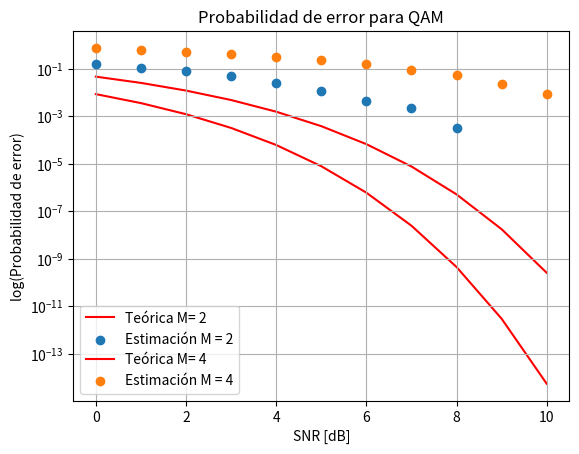

Reproduce this figure in Python.
import numpy as np
import matplotlib.pyplot as plt
from statistics import NormalDist

def estimate_pe(M, SNRdb, Nsamples):

    d = 2
    # Generamos los símbolos
    # Si M=2, es una 2-PAM
    # Si M=4, son 2 2-PAM
    # Si M=8, son 2 4-PAM
    # Si M=16, son 4 4-PAM
    
    if (M==2):
        symbols = [d*(n-(M-1)/2) for n in np.random.randint(0, M, int(Nsamples))]
        # Obtenemos N0
        SNRveces = 10**(SNRdb/10)
        Eb = d**2*(M**2-1)/(12*np.log2(M))
        N0 = Eb/SNRveces

        errors = 0

        for symbol in symbols:
            noise = np.random.normal(0, np.sqrt(N0/2), 1)
            received = symbol + noise
            if received > symbol + d/2 or received < symbol - d/2:
                errors += 1
        return errors/Nsamples
    elif (M==4):
        symbols = [d*(n-(M/2-1)/2) for n in np.random.randint(0, M, int(Nsamples))]
        symbols2 = [d*(n-(M/2-1)/2) for n in np.random.randint(0, M, int(Nsamples))]
        # Obtenemos N0
        SNRveces = 10**(SNRdb/10)
        Eb = d**2*(M**2-1)/(12*np.log2(M))
        N0 = Eb/SNRveces

        errors = 0

        for symbol in symbols:
            noise = np.random.normal(0, np.sqrt(N0/2), 1)
            received = symbol + noise
            if received > symbol + d/2 or received < symbol - d/2:
                errors += 1
                
        errors2 = 0
        
        for symbol in symbols2:
            noise = np.random.normal(0, np.sqrt(N0/2), 1)
            received = symbol + noise
            if received > symbol + d/2 or received < symbol - d/2:
                errors2 += 1
        return (errors + errors2)/(int(Nsamples)^2)

def montecarlo_pe_vs_snr(M, SNRmax, Nsamples):

    SNRs = range(SNRmax+1)
    pe_vec = []

    for SNR in SNRs:
        pe_vec.append(estimate_pe(M, SNR, Nsamples))

    return SNRs, pe_vec

def theorical_pe_vs_snr(M, SNRmax):
    
    SNRs = list(range(SNRmax+1))

    return SNRs, [4*(1-1/np.sqrt(M))*Q(np.sqrt(6*np.log2(M)*(10**(SNR/10))/(M-1))) for SNR in SNRs]

def Q(q):

    return (1 - NormalDist(mu=0, sigma=1).cdf(q))


Nsamples = 1e4 # aumento para tener mayor precision
SNRmax = 10

varios_M = [2,4]

for M in varios_M:
    SNRs_estimacion, pe_estimada = montecarlo_pe_vs_snr(M, SNRmax, Nsamples)
    SNRs_teoricas, pe_teorica = theorical_pe_vs_snr(M, SNRmax)

    plt.plot(SNRs_teoricas, pe_teorica, label='Teórica M= %d' %M,color='r',zorder=1)
    plt.scatter(SNRs_estimacion, pe_estimada, label='Estimación M = %d' %M,zorder=2)
    
plt.title('Probabilidad de error para QAM')
plt.yscale('log')
plt.xlabel('SNR [dB]')
plt.ylabel('log(Probabilidad de error)')
plt.legend()
plt.grid()
#plt.savefig('results/PAM.png')
plt.show()
